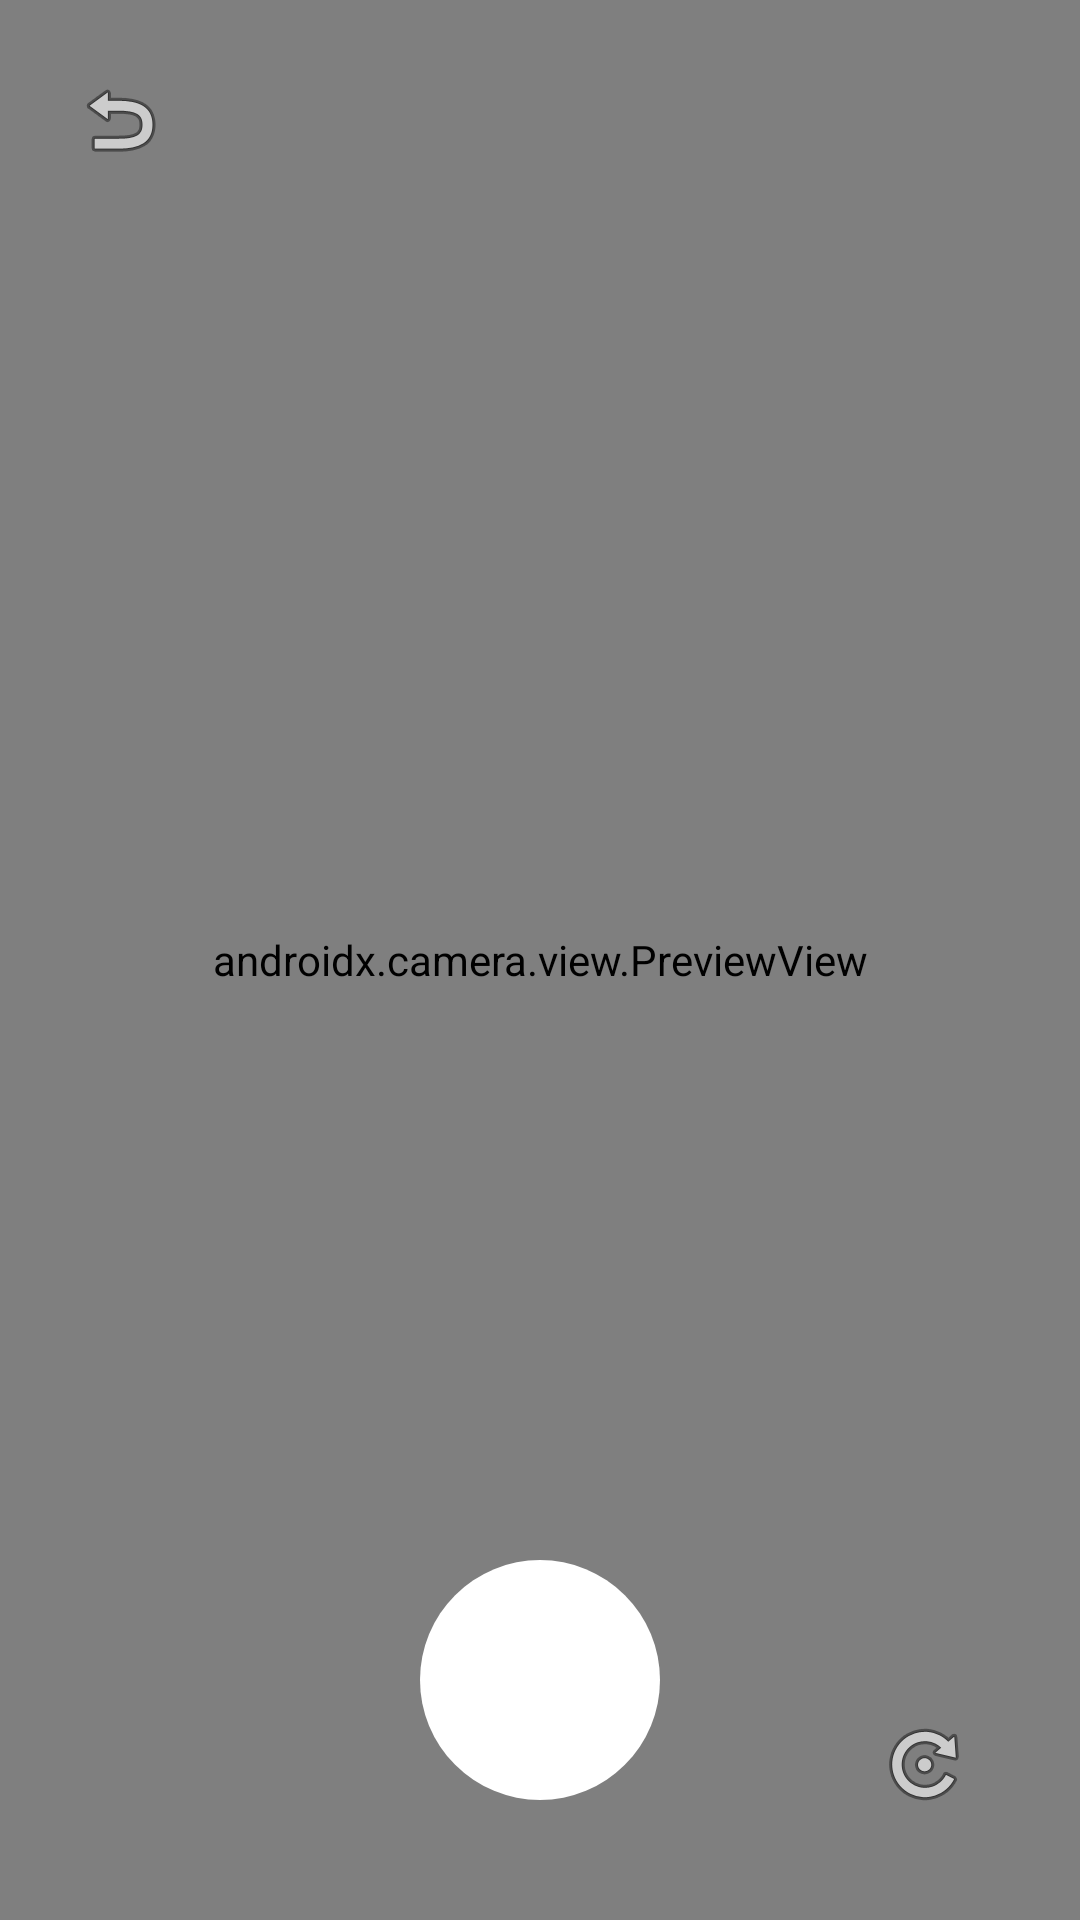

Layout XML and referenced resources for this Android screen:
<!-- AndroidManifest.xml: application theme Theme.LostFoundManagementSystem -->
<!-- res/layout/fragment_camera.xml -->
<?xml version="1.0" encoding="utf-8"?>
<FrameLayout xmlns:android="http://schemas.android.com/apk/res/android"
    android:id="@+id/cameraFragmentRoot"
    android:layout_width="match_parent"
    android:layout_height="match_parent">

    <androidx.camera.view.PreviewView
        android:id="@+id/viewFinder"
        android:layout_width="match_parent"
        android:layout_height="match_parent" />

    
    <ImageButton
        android:id="@+id/backButton"
        android:layout_width="48dp"
        android:layout_height="48dp"
        android:layout_margin="16dp"
        android:layout_gravity="top|start"
        android:background="@android:color/transparent"
        android:src="@android:drawable/ic_menu_revert"
        android:contentDescription="Back" />

    
    <ImageButton
        android:id="@+id/flipCameraButton"
        android:layout_width="56dp"
        android:layout_height="56dp"
        android:layout_gravity="bottom|end"
        android:layout_margin="24dp"
        android:background="@android:color/transparent"
        android:src="@android:drawable/ic_menu_rotate"
        android:contentDescription="Flip Camera" />

    
    <ImageButton
        android:id="@+id/shutterButton"
        android:layout_width="80dp"
        android:layout_height="80dp"
        android:background="@drawable/bg_circle_white"
        android:contentDescription="Capture"
        android:scaleType="centerInside"
        android:layout_gravity="bottom|center_horizontal"
        android:layout_marginBottom="40dp"
        />
</FrameLayout>
<!-- resources referenced by this layout -->
<resources>
  <!-- drawable bg_circle_white (drawable) -->
  <shape xmlns:android="http://schemas.android.com/apk/res/android"
      android:shape="oval">
      <solid android:color="#FFFFFF"/>
      <size android:width="80dp" android:height="80dp" />
  </shape>
  <style name="Theme.LostFoundManagementSystem" parent="Base.Theme.LostFoundManagementSystem" />
  <style name="Base.Theme.LostFoundManagementSystem" parent="Theme.Material3.DayNight.NoActionBar">
          
          
      </style>
</resources>
